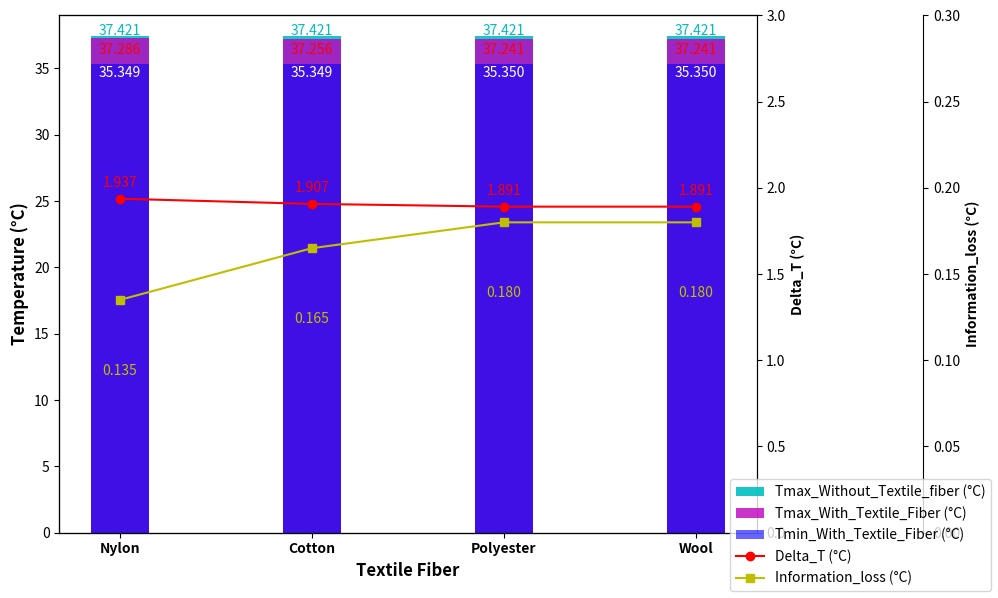

The matplotlib source for this figure:
import matplotlib.pyplot as plt

# Données
Types_of_textile_fibers = ["Nylon", "Cotton", "Polyester", "Wool"]
Tmax_With_Textile_Fiber = [37.286,37.256 ,37.241 ,37.241]
Tmin_With_Textile_Fiber = [35.349, 35.349, 35.350, 35.350]
Delta_T = [1.937, 1.907, 1.891, 1.891]
Information_loss = [0.135, 0.165, 0.180, 0.180]
Tmax_Without_Textile_Fiber = [37.421, 37.421, 37.421, 37.421]
# Création du graphique
fig, ax1 = plt.subplots(figsize=(10, 6))

# Barres pour Tmax et Tmin
ax1.bar(Types_of_textile_fibers, Tmax_Without_Textile_Fiber, alpha=0.9, color='c', label='Tmax_Without_Textile_fiber (°C)', width=0.3)
ax1.bar(Types_of_textile_fibers, Tmax_With_Textile_Fiber, alpha=0.8, color='m', label='Tmax_With_Textile_Fiber (°C)',width=0.3)
ax1.bar(Types_of_textile_fibers, Tmin_With_Textile_Fiber, alpha=0.6, color='b', label='Tmin_With_Textile_Fiber (°C)',width=0.3)

# Configuration de l'axe des y pour Tmax et Tmin
ax1.set_ylabel('Temperature (°C)', fontweight='bold',fontsize=12)
ax1.set_xlabel('Textile Fiber', fontweight='bold',fontsize=12)
ax1.set_ylim(0, 39)

# Ajout des valeurs sur les barres
for i, value in enumerate(Tmax_With_Textile_Fiber):
    ax1.text(i, value - 1.4, f'{value:.3f}', ha='center', alpha=1, va='bottom', color='r')
for i, value in enumerate(Tmin_With_Textile_Fiber):
    ax1.text(i, value - 1.2, f'{value:.3f}', ha='center', va='bottom', color='w')
for i, value in enumerate(Tmax_Without_Textile_Fiber):
    ax1.text(i, value - 0.12, f'{value:.3f}', ha='center', va='bottom', color='c')
# Création d'un deuxième axe des y pour Delta_T
ax2 = ax1.twinx()
ax2.plot(Types_of_textile_fibers, Delta_T, 'r-o', label='Delta_T (°C)')
ax2.set_ylabel('Delta_T (°C)', fontweight='bold',fontsize=10)
ax2.set_ylim(0, 3)  # Ajustement de la limite y

# Création d'un troisième axe des y pour Perte d'information
ax3 = ax1.twinx()
ax3.spines['right'].set_position(('outward', 120))  # Ajustement de la position
ax3.plot(Types_of_textile_fibers, Information_loss, 'y-s', label='Information_loss (°C)')
ax3.set_ylabel('Information_loss (°C)', fontweight='bold',fontsize=10)
ax3.set_ylim(0, 0.30)  # Ajustement de la limite y

# Ajout des valeurs sur les courbes
for i, value in enumerate(Delta_T):
    ax2.text(i, value + 0.05, f'{value:.3f}', ha='center', va='bottom', color='r')
for i, value in enumerate(Information_loss):
    ax3.text(i, value - 0.045, f'{value:.3f}', ha='center', va='bottom', color='y')

# Configuration du titre et de la légende
##plt.title('Comparaison des propriétés thermiques par type de couche', fontweight='bold',fontsize=16)
fig.tight_layout()
fig.legend(loc="lower right")
ax1.set_xticklabels(Types_of_textile_fibers, fontweight='bold')

plt.show()
